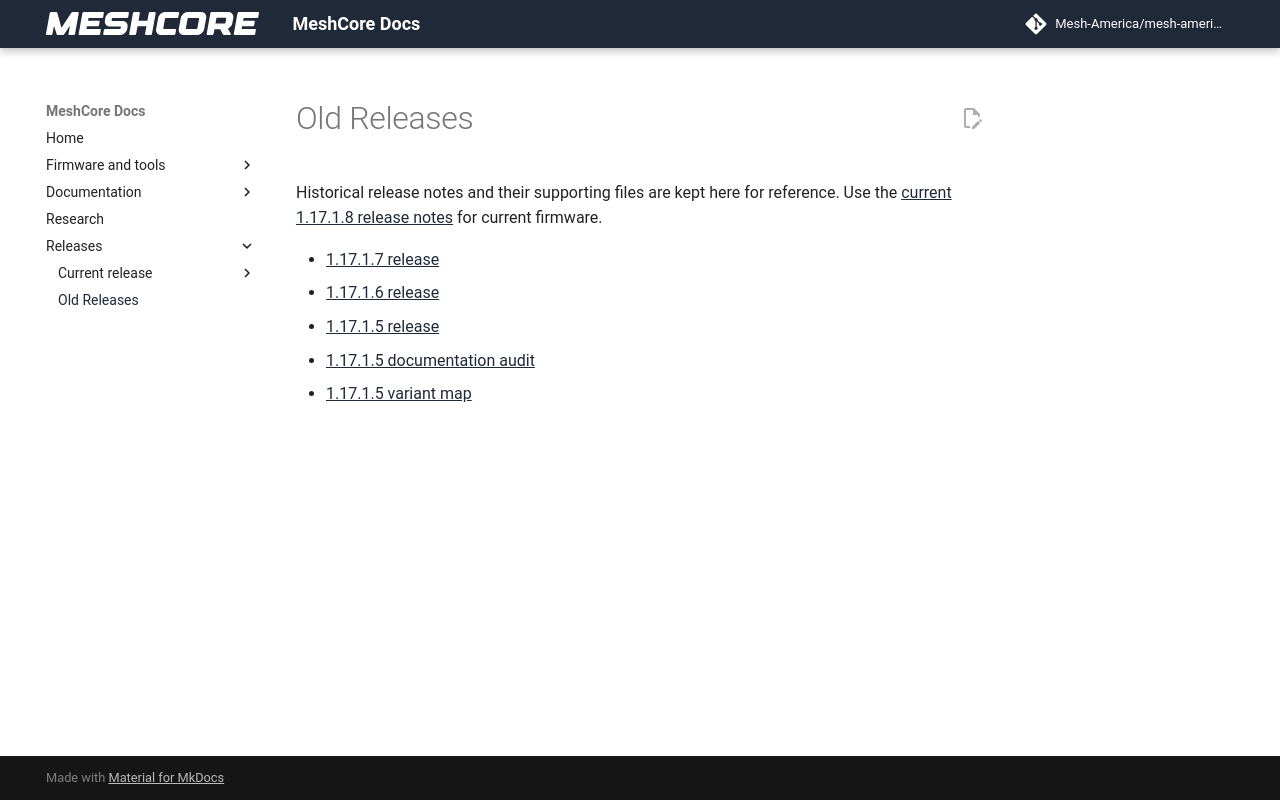

repository: Mesh-America/mesh-america-quake-repeater · page: old-releases/index.html · generator: mkdocs

# Old Releases

Historical release notes and their supporting files are kept here for reference. Use the [current 1.17.1.8 release notes](../releases/1.17.1.8.md) for current firmware.

- [1.17.1.7 release](1.17.1.7.md)
- [1.17.1.6 release](1.17.1.6.md)
- [1.17.1.5 release](1.17.1.5.md)
- [1.17.1.5 documentation audit](1.17.1.5-doc-audit.md)
- [1.17.1.5 variant map](1.17.1.5-variant-map.tsv)
